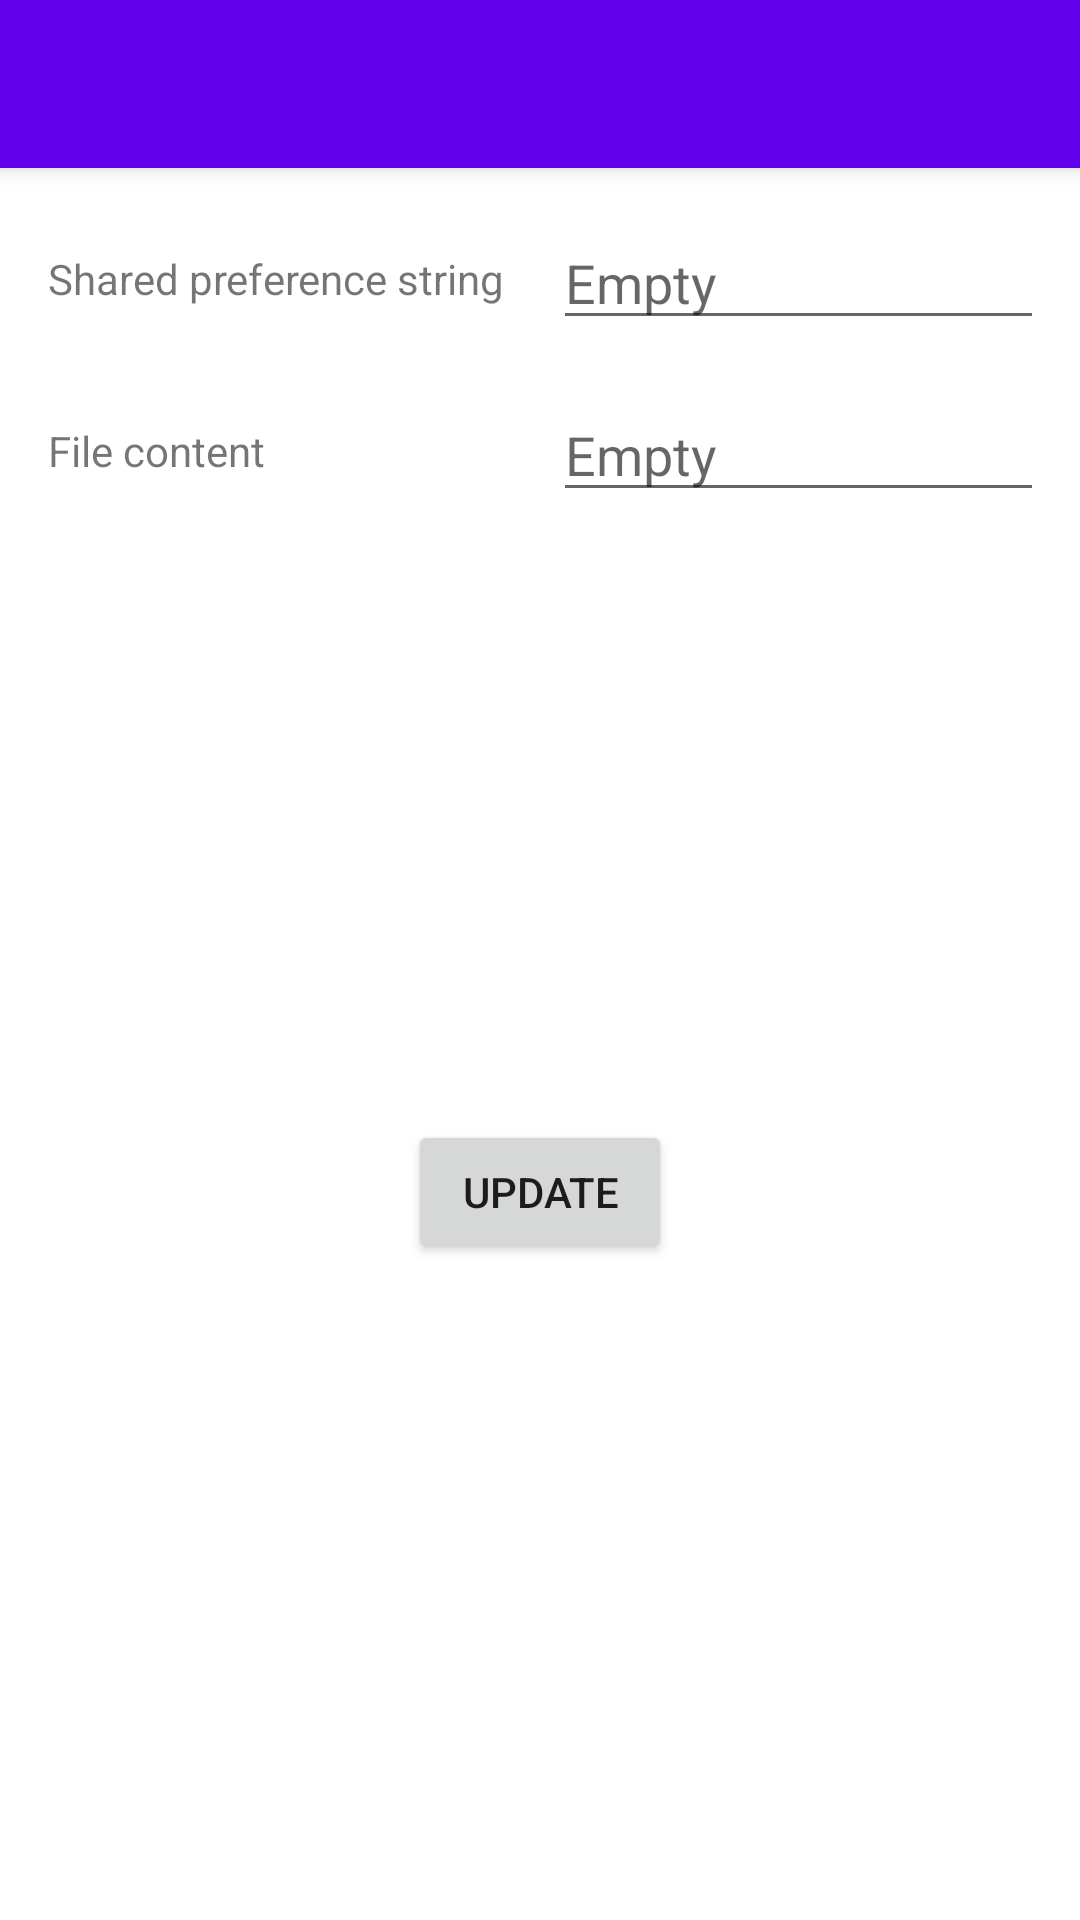

Produce the Android XML layout that renders to this screen, including the resource entries it uses.
<!-- AndroidManifest.xml: activity theme Theme.SecureSecretStorage.NoActionBar -->
<!-- res/layout/activity_main.xml -->
<?xml version="1.0" encoding="utf-8"?>
<androidx.coordinatorlayout.widget.CoordinatorLayout
    xmlns:android="http://schemas.android.com/apk/res/android"
    xmlns:app="http://schemas.android.com/apk/res-auto"
    xmlns:tools="http://schemas.android.com/tools"
    android:layout_width="match_parent"
    android:layout_height="match_parent"
    tools:context=".MainActivity">

    <com.google.android.material.appbar.AppBarLayout
        android:layout_height="wrap_content"
        android:layout_width="match_parent"
        android:theme="@style/Theme.SecureSecretStorage.AppBarOverlay">

        <androidx.appcompat.widget.Toolbar
            android:id="@+id/toolbar"
            android:layout_width="match_parent"
            android:layout_height="?attr/actionBarSize"
            android:background="?attr/colorPrimary"
            app:popupTheme="@style/Theme.SecureSecretStorage.PopupOverlay" />

    </com.google.android.material.appbar.AppBarLayout>

    <include layout="@layout/content_main" />

</androidx.coordinatorlayout.widget.CoordinatorLayout>
<!-- res/layout/content_main.xml (included above) -->
<?xml version="1.0" encoding="utf-8"?>
<androidx.constraintlayout.widget.ConstraintLayout
    xmlns:android="http://schemas.android.com/apk/res/android"
    xmlns:app="http://schemas.android.com/apk/res-auto"
    android:layout_width="match_parent"
    android:layout_height="match_parent"
    android:padding="16dp"
    app:layout_behavior="@string/appbar_scrolling_view_behavior">

    <TextView
        android:id="@+id/text_string"
        android:layout_width="wrap_content"
        android:layout_height="wrap_content"
        android:text="@string/shared_preference_string"
        app:layout_constraintBottom_toBottomOf="@id/edit_string"
        app:layout_constraintStart_toStartOf="parent"
        app:layout_constraintTop_toTopOf="@id/edit_string" />

    <TextView
        android:id="@+id/text_file"
        android:layout_width="wrap_content"
        android:layout_height="wrap_content"
        android:text="@string/file_content"
        app:layout_constraintBottom_toBottomOf="@id/edit_file"
        app:layout_constraintStart_toStartOf="parent"
        app:layout_constraintTop_toTopOf="@id/edit_file" />

    <EditText
        android:id="@+id/edit_string"
        android:layout_width="wrap_content"
        android:layout_height="wrap_content"
        android:layout_marginStart="16dp"
        android:ems="10"
        android:hint="@string/empty"
        android:importantForAutofill="no"
        android:inputType="textShortMessage"
        app:layout_constraintStart_toEndOf="@id/text_string"
        app:layout_constraintTop_toTopOf="parent" />

    <EditText
        android:id="@+id/edit_file"
        android:layout_width="wrap_content"
        android:layout_height="wrap_content"
        android:layout_marginTop="16dp"
        android:ems="10"
        android:hint="@string/empty"
        android:importantForAutofill="no"
        android:inputType="textShortMessage"
        app:layout_constraintStart_toStartOf="@id/edit_string"
        app:layout_constraintTop_toBottomOf="@id/edit_string" />

    <Button
        android:id="@+id/button_update"
        android:layout_width="wrap_content"
        android:layout_height="wrap_content"
        android:onClick="onUpdateButtonClick"
        android:text="@string/update"
        app:layout_constraintBottom_toBottomOf="parent"
        app:layout_constraintEnd_toEndOf="parent"
        app:layout_constraintStart_toStartOf="parent"
        app:layout_constraintTop_toBottomOf="@id/edit_file" />

</androidx.constraintlayout.widget.ConstraintLayout>
<!-- resources referenced by this layout -->
<resources>
  <string name="empty">Empty</string>
  <string name="file_content">File content</string>
  <string name="shared_preference_string">Shared preference string</string>
  <string name="update">Update</string>
  <style name="Theme.SecureSecretStorage.AppBarOverlay" parent="ThemeOverlay.AppCompat.Dark.ActionBar" />
  <style name="Theme.SecureSecretStorage.PopupOverlay" parent="ThemeOverlay.AppCompat.Light" />
  <style name="Theme.SecureSecretStorage.NoActionBar">
          <item name="windowActionBar">false</item>
          <item name="windowNoTitle">true</item>
      </style>
</resources>
